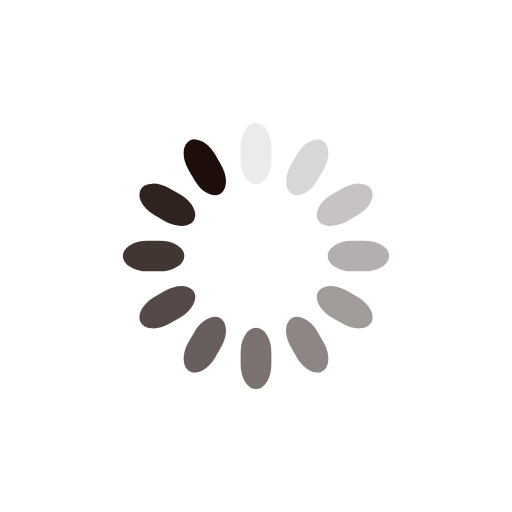
t = 0.00 s
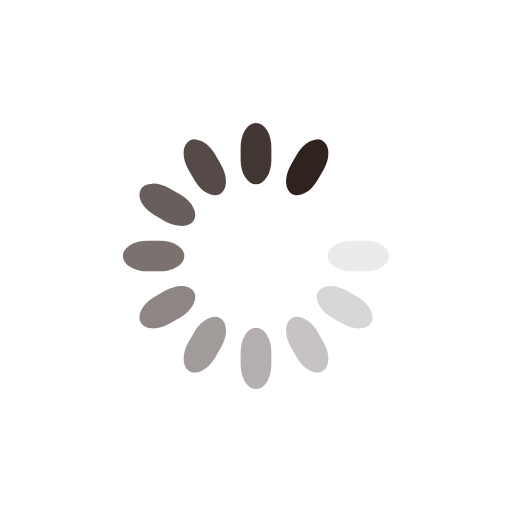
t = 0.30 s
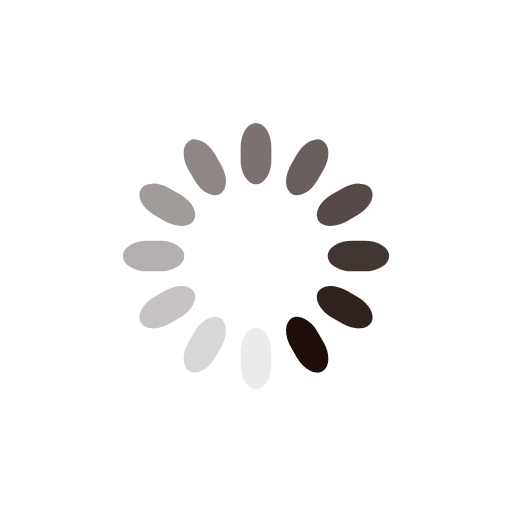
t = 0.60 s
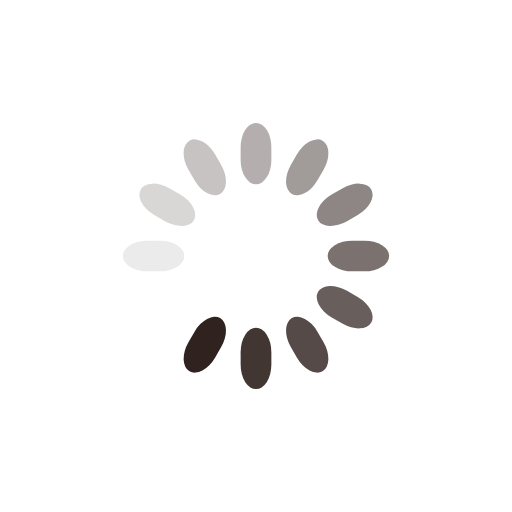
t = 0.90 s

The animated SVG that drew these frames (rendered in a browser with its animation timeline set to each time). Animation: 12 SMIL elements (animate=12); one cycle of 1.20 s, repeats indefinitely.

<svg class="lds-spinner" width="200px"  height="200px"  xmlns="http://www.w3.org/2000/svg" xmlns:xlink="http://www.w3.org/1999/xlink" viewBox="0 0 100 100" preserveAspectRatio="xMidYMid" style="background: none;"><g transform="rotate(0 50 50)">
  <rect x="47" y="24" rx="9.4" ry="4.8" width="6" height="12" fill="#1d0e0b">
    <animate attributeName="opacity" values="1;0" keyTimes="0;1" dur="1.2s" begin="-1.0999999999999999s" repeatCount="indefinite"></animate>
  </rect>
</g><g transform="rotate(30 50 50)">
  <rect x="47" y="24" rx="9.4" ry="4.8" width="6" height="12" fill="#1d0e0b">
    <animate attributeName="opacity" values="1;0" keyTimes="0;1" dur="1.2s" begin="-1s" repeatCount="indefinite"></animate>
  </rect>
</g><g transform="rotate(60 50 50)">
  <rect x="47" y="24" rx="9.4" ry="4.8" width="6" height="12" fill="#1d0e0b">
    <animate attributeName="opacity" values="1;0" keyTimes="0;1" dur="1.2s" begin="-0.8999999999999999s" repeatCount="indefinite"></animate>
  </rect>
</g><g transform="rotate(90 50 50)">
  <rect x="47" y="24" rx="9.4" ry="4.8" width="6" height="12" fill="#1d0e0b">
    <animate attributeName="opacity" values="1;0" keyTimes="0;1" dur="1.2s" begin="-0.7999999999999999s" repeatCount="indefinite"></animate>
  </rect>
</g><g transform="rotate(120 50 50)">
  <rect x="47" y="24" rx="9.4" ry="4.8" width="6" height="12" fill="#1d0e0b">
    <animate attributeName="opacity" values="1;0" keyTimes="0;1" dur="1.2s" begin="-0.7000000000000001s" repeatCount="indefinite"></animate>
  </rect>
</g><g transform="rotate(150 50 50)">
  <rect x="47" y="24" rx="9.4" ry="4.8" width="6" height="12" fill="#1d0e0b">
    <animate attributeName="opacity" values="1;0" keyTimes="0;1" dur="1.2s" begin="-0.6s" repeatCount="indefinite"></animate>
  </rect>
</g><g transform="rotate(180 50 50)">
  <rect x="47" y="24" rx="9.4" ry="4.8" width="6" height="12" fill="#1d0e0b">
    <animate attributeName="opacity" values="1;0" keyTimes="0;1" dur="1.2s" begin="-0.5s" repeatCount="indefinite"></animate>
  </rect>
</g><g transform="rotate(210 50 50)">
  <rect x="47" y="24" rx="9.4" ry="4.8" width="6" height="12" fill="#1d0e0b">
    <animate attributeName="opacity" values="1;0" keyTimes="0;1" dur="1.2s" begin="-0.39999999999999997s" repeatCount="indefinite"></animate>
  </rect>
</g><g transform="rotate(240 50 50)">
  <rect x="47" y="24" rx="9.4" ry="4.8" width="6" height="12" fill="#1d0e0b">
    <animate attributeName="opacity" values="1;0" keyTimes="0;1" dur="1.2s" begin="-0.3s" repeatCount="indefinite"></animate>
  </rect>
</g><g transform="rotate(270 50 50)">
  <rect x="47" y="24" rx="9.4" ry="4.8" width="6" height="12" fill="#1d0e0b">
    <animate attributeName="opacity" values="1;0" keyTimes="0;1" dur="1.2s" begin="-0.19999999999999998s" repeatCount="indefinite"></animate>
  </rect>
</g><g transform="rotate(300 50 50)">
  <rect x="47" y="24" rx="9.4" ry="4.8" width="6" height="12" fill="#1d0e0b">
    <animate attributeName="opacity" values="1;0" keyTimes="0;1" dur="1.2s" begin="-0.09999999999999999s" repeatCount="indefinite"></animate>
  </rect>
</g><g transform="rotate(330 50 50)">
  <rect x="47" y="24" rx="9.4" ry="4.8" width="6" height="12" fill="#1d0e0b">
    <animate attributeName="opacity" values="1;0" keyTimes="0;1" dur="1.2s" begin="0s" repeatCount="indefinite"></animate>
  </rect>
</g></svg>